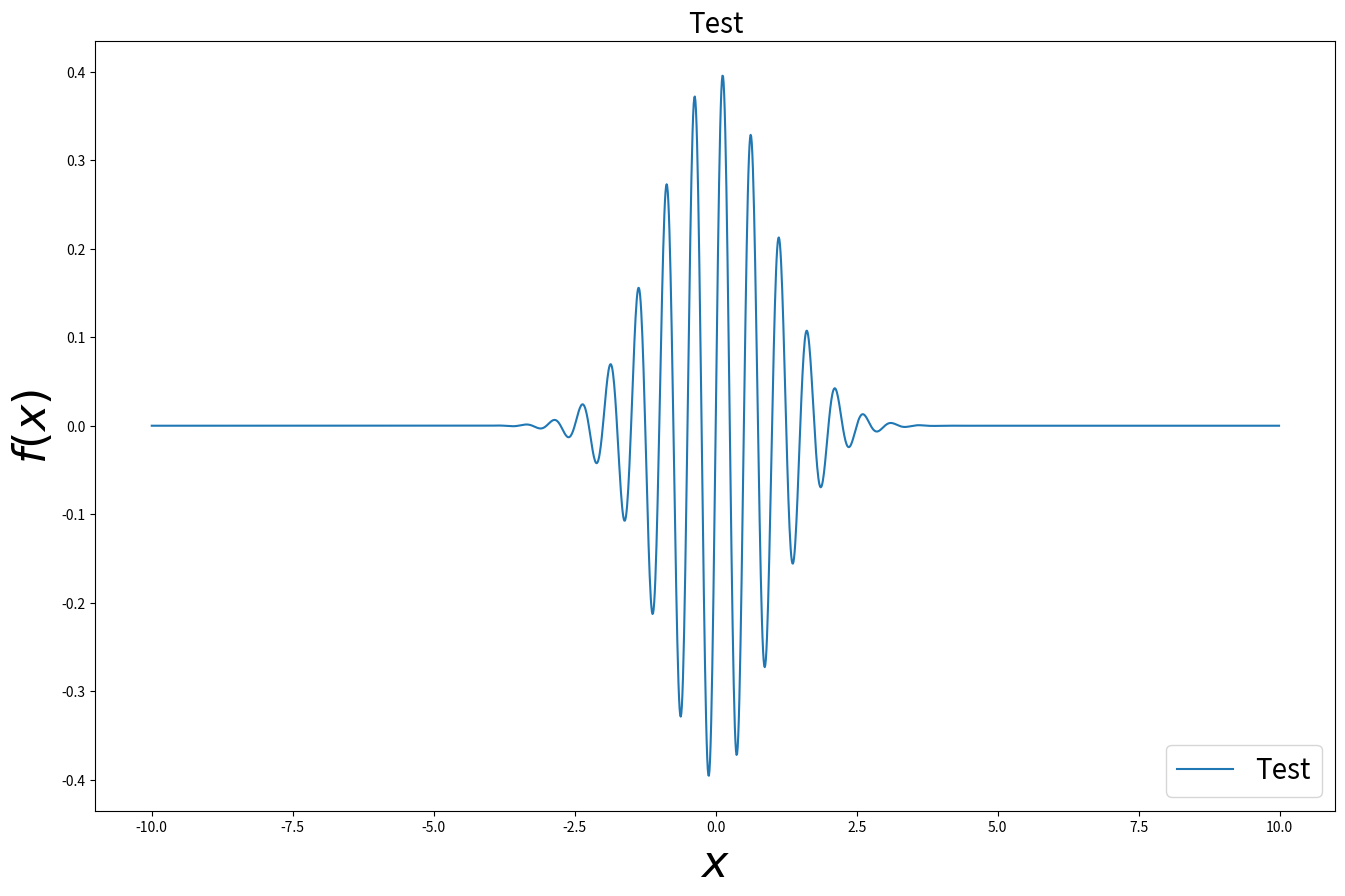

This figure's Python source:
#!/usr/bin/env python3
# -*- coding: utf-8 -*-

import math
import numpy as np
import matplotlib.pyplot as plt

def main():
    x_vec = np.arange(-10, 10, 0.01)
    y_vec = np.sin(2 * 2 * np.pi * x_vec) * 1/np.sqrt(2*np.pi) * np.exp(-(x_vec**2)/2)

    fig = plt.figure(figsize=(16.0, 10.0))
    ax = fig.add_subplot(111)
    ax.plot(x_vec, y_vec, "-", label="Test")

    # TITLE AND LABELS
    ax.set_title(r"Test", fontsize=20)
    ax.set_xlabel(r"$x$", fontsize=32)
    ax.set_ylabel(r"$f(x)$", fontsize=32)

    # LEGEND
    ax.legend(loc='lower right', fontsize=20)

    # SAVE FILES ######################
    plt.savefig("plot2d.png")

    # PLOT ############################
    plt.show()

if __name__ == "__main__":
    main()

